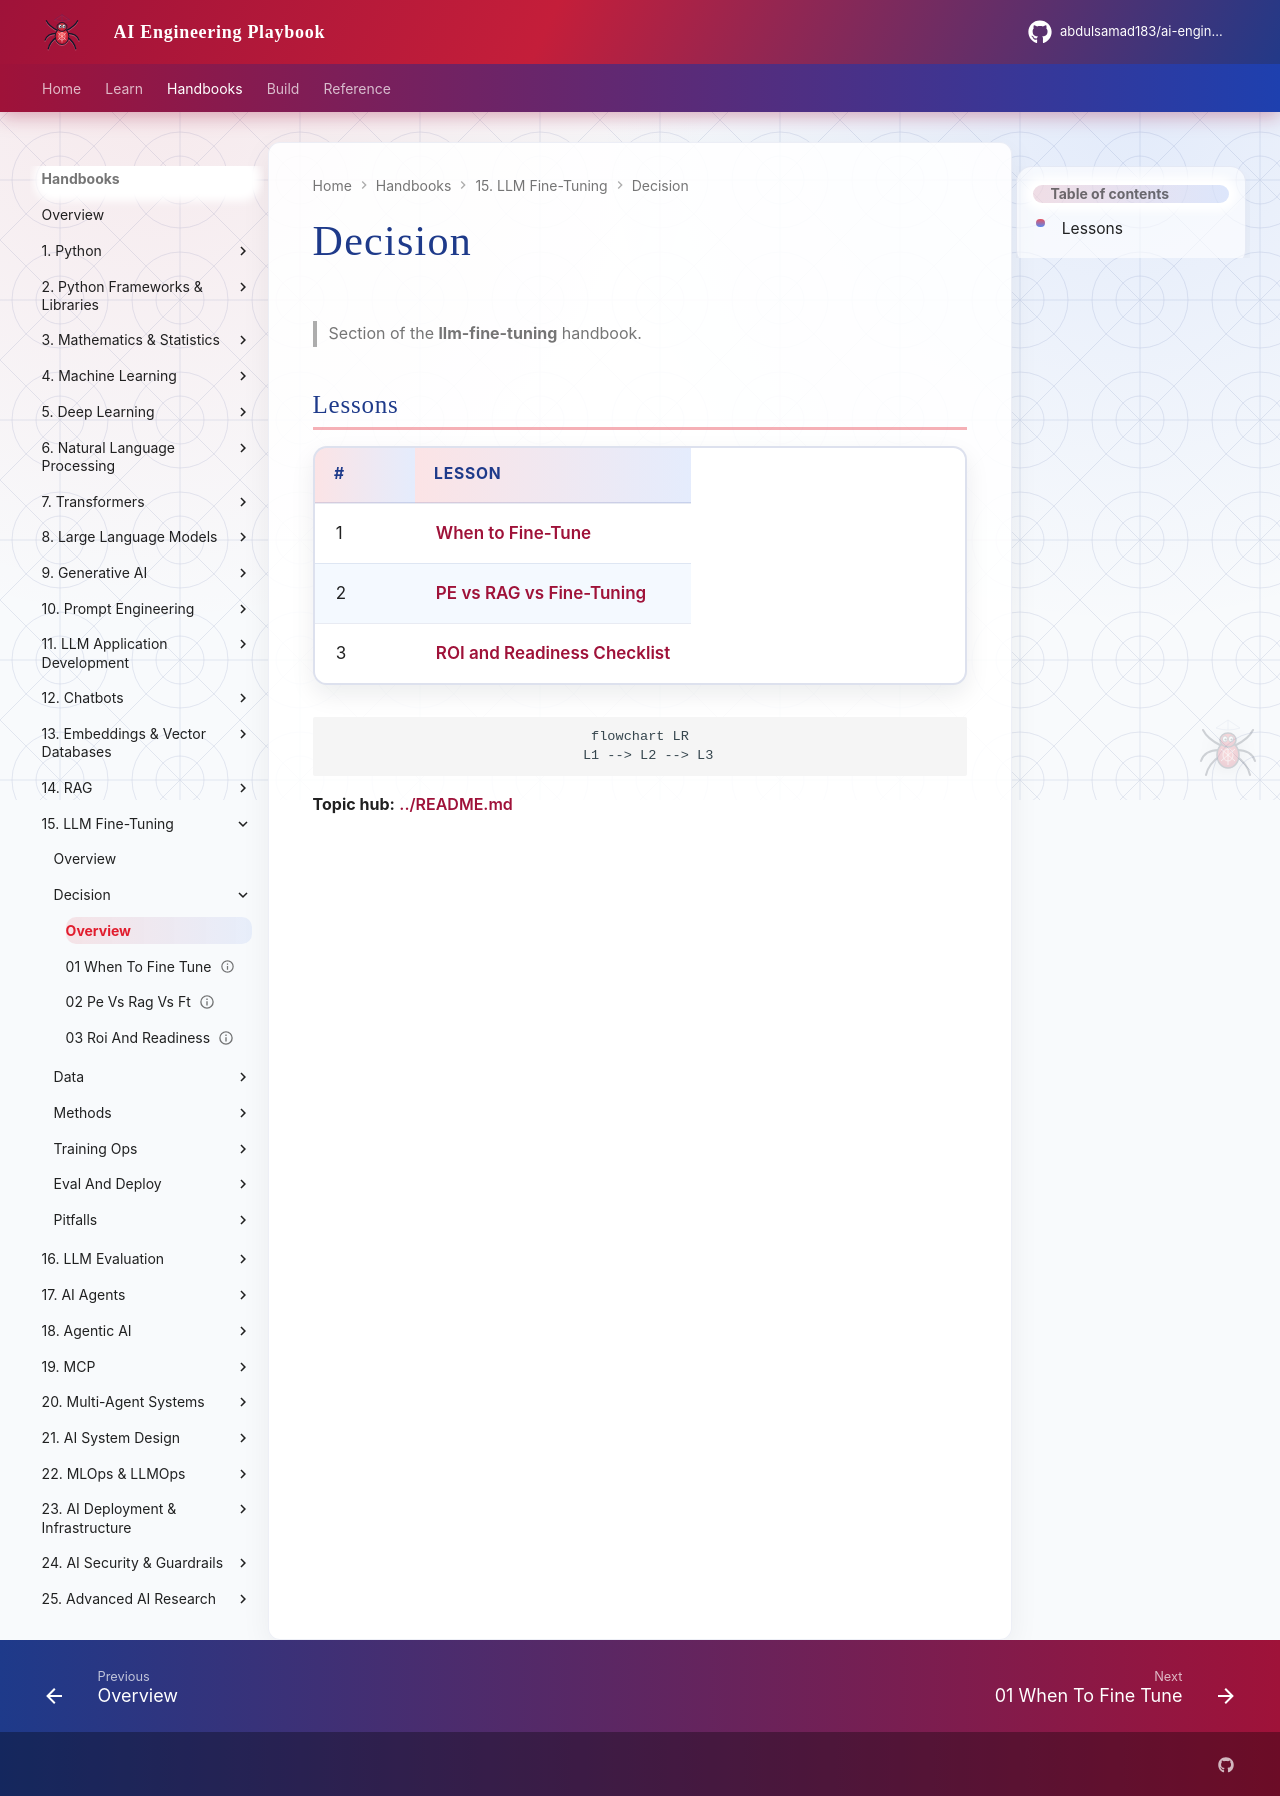

repository: abdulsamad183/ai-engineering-playbook · page: domains/llm-fine-tuning/decision/index.html · generator: mkdocs

# Decision

> Section of the **llm-fine-tuning** handbook.

## Lessons

| # | Lesson |
|---|--------|
| 1 | [When to Fine-Tune](01-when-to-fine-tune.md) |
| 2 | [PE vs RAG vs Fine-Tuning](02-pe-vs-rag-vs-ft.md) |
| 3 | [ROI and Readiness Checklist](03-roi-and-readiness.md) |

```mermaid
flowchart LR
  L1 --> L2 --> L3
```

**Topic hub:** [../README.md](../README.md)
